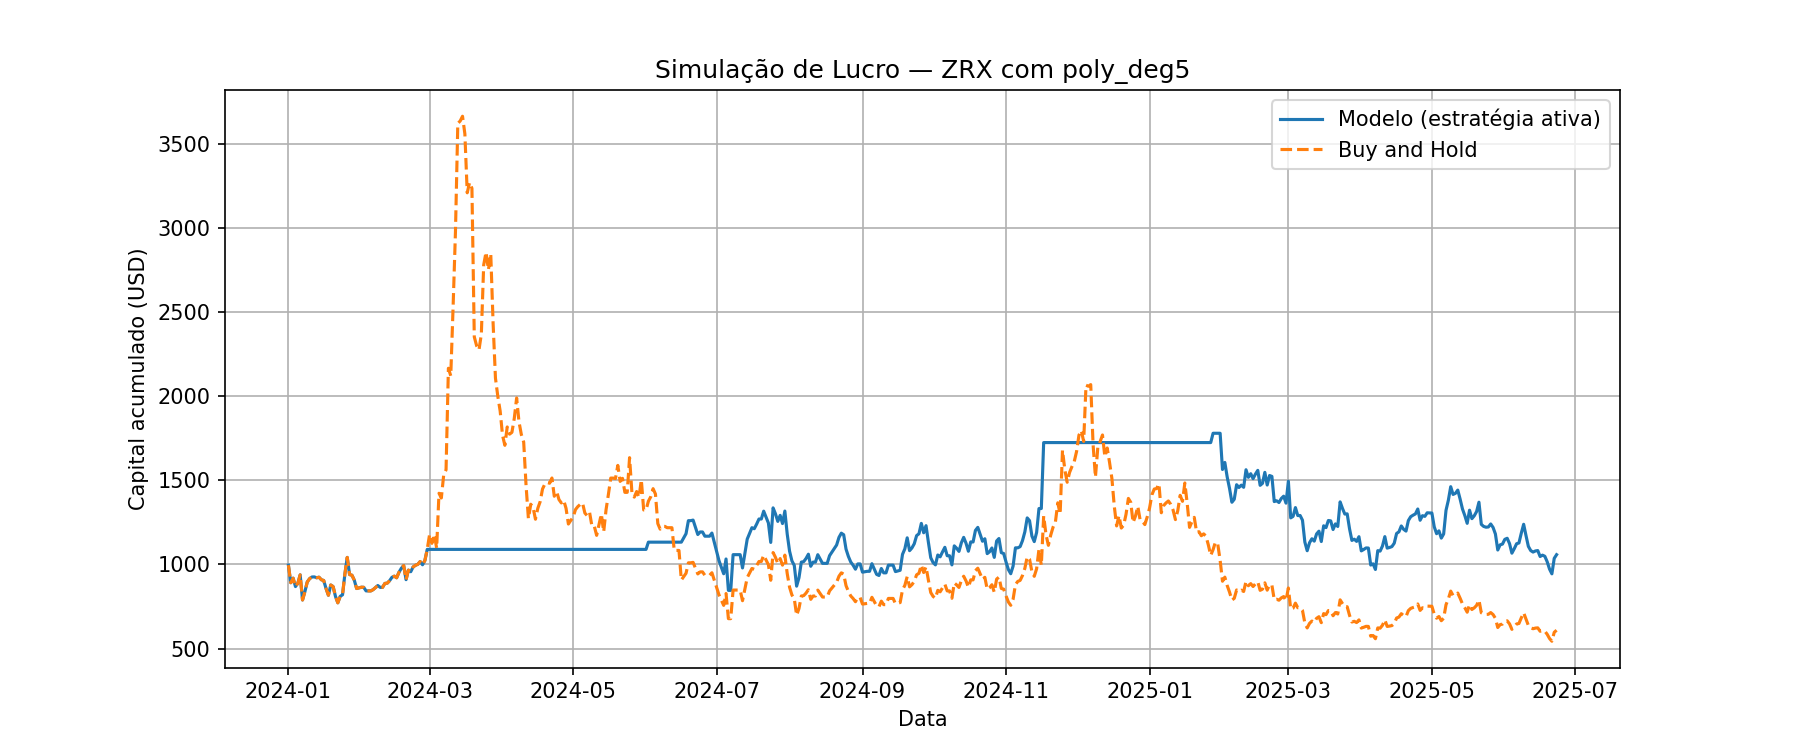

The table this chart was drawn from, first rows:
Data, preco_hoje, preco_amanha, Previsao, sinal, retorno_estrategia, retorno_hold, capital_estrategia, capital_hold
2024-01-01, 0.3693, 0.3677, 0.3992, 1, 0.9957, 0.9957, 995.7, 995.7
2024-01-02, 0.3677, 0.3291, 0.3992, 1, 0.895, 0.895, 891.1, 891.1
2024-01-03, 0.3291, 0.3391, 0.3992, 1, 1.03, 1.03, 918.2, 918.2
2024-01-04, 0.3391, 0.3206, 0.3992, 1, 0.9454, 0.9454, 868.1, 868.1
2024-01-05, 0.3206, 0.3278, 0.3992, 1, 1.022, 1.022, 887.6, 887.6
2024-01-06, 0.3278, 0.3464, 0.3992, 1, 1.057, 1.057, 938, 938
2024-01-07, 0.3464, 0.2912, 0.3992, 1, 0.8406, 0.8406, 788.5, 788.5
2024-01-08, 0.2912, 0.3094, 0.3992, 1, 1.062, 1.062, 837.8, 837.8
2024-01-09, 0.3094, 0.3306, 0.3991, 1, 1.069, 1.069, 895.2, 895.2
2024-01-10, 0.3306, 0.338, 0.3992, 1, 1.022, 1.022, 915.2, 915.2
2024-01-11, 0.338, 0.3417, 0.3992, 1, 1.011, 1.011, 925.3, 925.3
2024-01-12, 0.3417, 0.3419, 0.3992, 1, 1.001, 1.001, 925.8, 925.8
2024-01-13, 0.3419, 0.34, 0.3992, 1, 0.9944, 0.9944, 920.7, 920.7
2024-01-14, 0.34, 0.3412, 0.3992, 1, 1.004, 1.004, 923.9, 923.9
2024-01-15, 0.3412, 0.3356, 0.3992, 1, 0.9836, 0.9836, 908.7, 908.7
2024-01-16, 0.3356, 0.334, 0.3992, 1, 0.9952, 0.9952, 904.4, 904.4
2024-01-17, 0.334, 0.3163, 0.3992, 1, 0.947, 0.947, 856.5, 856.5
2024-01-18, 0.3163, 0.3016, 0.3992, 1, 0.9535, 0.9535, 816.7, 816.7
2024-01-19, 0.3016, 0.3241, 0.3992, 1, 1.075, 1.075, 877.6, 877.6
2024-01-20, 0.3241, 0.3207, 0.3992, 1, 0.9895, 0.9895, 868.4, 868.4
2024-01-21, 0.3207, 0.2991, 0.3991, 1, 0.9326, 0.9326, 809.9, 809.9
2024-01-22, 0.2991, 0.285, 0.3992, 1, 0.9529, 0.9529, 771.7, 771.7
2024-01-23, 0.285, 0.2991, 0.3992, 1, 1.049, 1.049, 809.9, 809.9
2024-01-24, 0.2991, 0.3026, 0.3992, 1, 1.012, 1.012, 819.4, 819.4
2024-01-25, 0.3026, 0.3481, 0.3992, 1, 1.15, 1.15, 942.6, 942.6
2024-01-26, 0.3481, 0.3847, 0.3992, 1, 1.105, 1.105, 1042, 1042
2024-01-27, 0.3847, 0.347, 0.3992, 1, 0.902, 0.902, 939.6, 939.6
2024-01-28, 0.347, 0.3456, 0.3992, 1, 0.996, 0.996, 935.8, 935.8
2024-01-29, 0.3456, 0.3347, 0.3992, 1, 0.9685, 0.9685, 906.3, 906.3
2024-01-30, 0.3347, 0.3164, 0.3992, 1, 0.9453, 0.9453, 856.8, 856.8
2024-01-31, 0.3164, 0.3177, 0.3992, 1, 1.004, 1.004, 860.3, 860.3
2024-02-01, 0.3177, 0.3192, 0.3992, 1, 1.005, 1.005, 864.3, 864.3
2024-02-02, 0.3192, 0.319, 0.3992, 1, 0.9994, 0.9994, 863.8, 863.8
2024-02-03, 0.319, 0.3112, 0.3992, 1, 0.9755, 0.9755, 842.7, 842.7
2024-02-04, 0.3112, 0.3111, 0.3992, 1, 0.9997, 0.9997, 842.4, 842.4
2024-02-05, 0.3111, 0.3111, 0.3992, 1, 1.0, 1.0, 842.4, 842.4
2024-02-06, 0.3111, 0.3139, 0.3992, 1, 1.009, 1.009, 850, 850
2024-02-08, 0.3139, 0.323, 0.3992, 1, 1.029, 1.029, 874.6, 874.6
2024-02-09, 0.323, 0.3189, 0.3992, 1, 0.9873, 0.9873, 863.5, 863.5
2024-02-10, 0.3189, 0.3189, 0.3992, 1, 1.0, 1.0, 863.5, 863.5
2024-02-11, 0.3189, 0.3276, 0.3992, 1, 1.027, 1.027, 887.1, 887.1
2024-02-12, 0.3276, 0.3281, 0.3992, 1, 1.002, 1.002, 888.4, 888.4
2024-02-13, 0.3281, 0.3335, 0.3992, 1, 1.016, 1.016, 903.1, 903.1
2024-02-14, 0.3335, 0.341, 0.3992, 1, 1.022, 1.022, 923.4, 923.4
2024-02-15, 0.341, 0.3435, 0.3992, 1, 1.007, 1.007, 930.1, 930.1
2024-02-16, 0.3435, 0.34, 0.3992, 1, 0.9898, 0.9898, 920.7, 920.7
2024-02-17, 0.34, 0.3521, 0.3992, 1, 1.036, 1.036, 953.4, 953.4
2024-02-18, 0.3521, 0.3609, 0.3992, 1, 1.025, 1.025, 977.3, 977.3
2024-02-19, 0.3609, 0.3668, 0.3992, 1, 1.016, 1.016, 993.2, 993.2
2024-02-20, 0.3668, 0.3358, 0.3992, 1, 0.9155, 0.9155, 909.3, 909.3
2024-02-21, 0.3358, 0.3568, 0.3992, 1, 1.063, 1.063, 966.2, 966.2
2024-02-22, 0.3568, 0.3533, 0.3992, 1, 0.9902, 0.9902, 956.7, 956.7
2024-02-23, 0.3533, 0.3637, 0.3992, 1, 1.029, 1.029, 984.8, 984.8
2024-02-24, 0.3637, 0.3674, 0.3992, 1, 1.01, 1.01, 994.9, 994.9
2024-02-25, 0.3674, 0.3695, 0.3992, 1, 1.006, 1.006, 1001, 1001
2024-02-26, 0.3695, 0.3756, 0.3992, 1, 1.017, 1.017, 1017, 1017
2024-02-27, 0.3756, 0.3685, 0.3992, 1, 0.9811, 0.9811, 997.8, 997.8
2024-02-28, 0.3685, 0.3778, 0.3992, 1, 1.025, 1.025, 1023, 1023
2024-02-29, 0.3778, 0.4023, 0.3992, 1, 1.065, 1.065, 1089, 1089
2024-03-01, 0.4023, 0.435, 0.3992, 0, 1.0, 1.081, 1089, 1178
... 458 more rows
